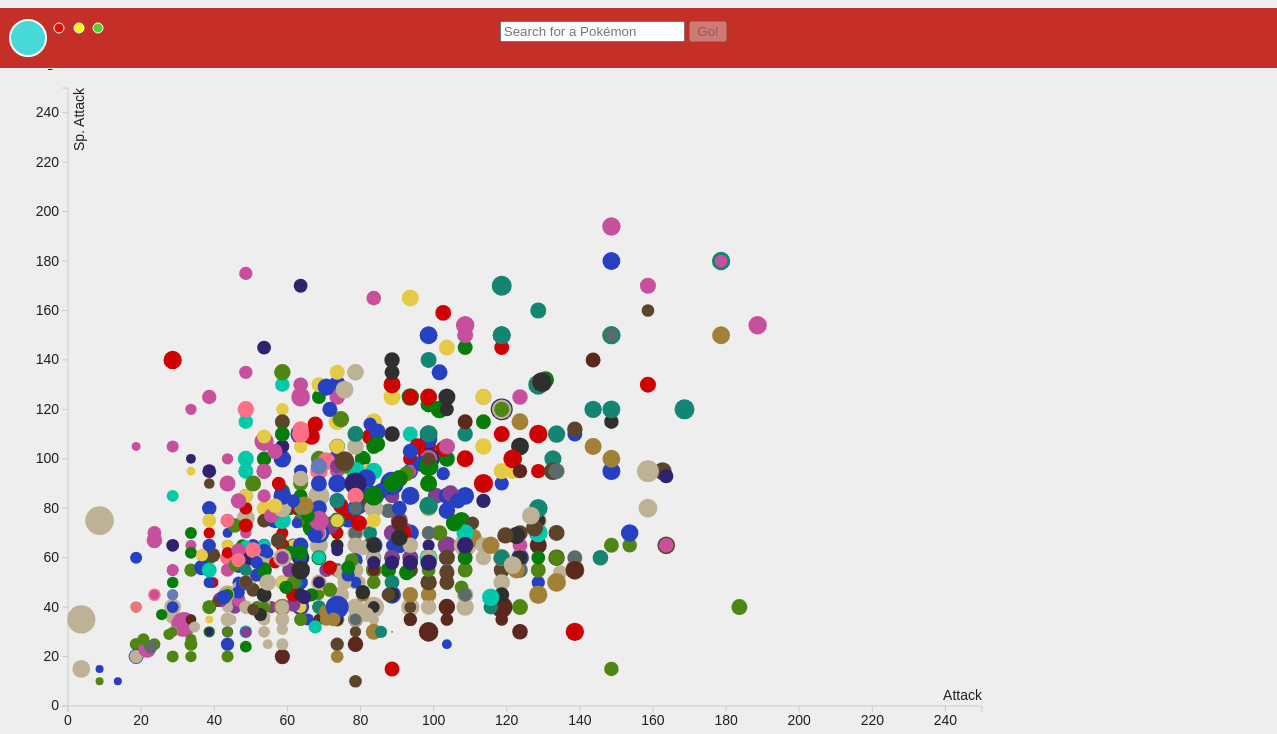
D3 v3 page, settled after 480 driven frames (8 s of simulated time); the page loaded 1 data file(s).


        window.onload = function() {
           var defaultPokemonStr='{"Number":"474","Name":"POKEMON","Health":"85","Attack":80,"Defense":"70","Sp. Attack":135,"Sp. Defense":"75","Speed":"90","Total":"535","Average":"89.17","Type1":"Normal","Type2":"none","Gen":"4","Mega":"No","Image":"http://img.pokemondb.net/artwork/porygon-z.jpg"}';
           localStorage.setItem("storageName", "Porygon-Z");
           localStorage.setItem("storageJSON", defaultPokemonStr);
        }
        // var hiddenTypes = [
        //     {type: "Normal", hidden: false},
        //     {type: "Bug", hidden: false},
        //     {type: "Fighting", hidden: false},
        //     {type: "Ghost", hidden: false},
        //     {type: "Electric", hidden: false},
        //     {type: "Flying", hidden: false},
        //     {type: "Steel", hidden: false},
        //     {type: "Psychic", hidden: false},
        //     {type: "Poison", hidden: false},
        //     {type: "Fire", hidden: false},
        //     {type: "Ice", hidden: false},
        //     {type: "Ground", hidden: false},
        //     {type: "Water", hidden: false},
        //     {type: "Flying", hidden: false},
        //     {type: "Dragon", hidden: false},
        //     {type: "Rock", hidden: false},
        //     {type: "Grass", hidden: false},
        //     {type: "Dark", hidden: false},
        //     {type: "Fairy", hidden: false}
        //
        // ];
    
// ── assets/scripts/library.js
/**
 * Supporting the onclick event, write a function that can filter data
 * using the already bound DOM elements, and change the bar's height back
 * to zero.
 *
 **/
function filterBars() {
  svg.selectAll(".bar")
//      .filter(function(d) { return isDepartment(d, ); })
      .transition()
      .duration(function(d) { return Math.random() * 1000; } )
      .delay(function(d) { return d.frequency * 8000; })
      .style("fill","red")
      .attr("y", function(d) { return (y(d.frequency/2)); })
      .attr("height", function(d) { return (height - y(d.frequency))/2; });
}

function getTypeColor(type) {
    type = type.toUpperCase();
    if (type == "FIRE") {
        return "#CC0100";
    }
    else if (type == "ICE") {
        return "#00C9AA";
    }
    else if (type == "WATER") {
        return "#2640C2";
    }
    else if (type == "GRASS") {
        return "#057D0A";
    }
    else if (type == "POISON") {
        return "#863D94";
    }
    else if (type == "GROUND") {
        return "#A18138";
    }
    else if (type == "STEEL") {
        return "#5B6B69";
    }
    else if (type == "PSYCHIC") {
        return "#C74F9C";
    }
    else if (type == "ROCK") {
        return "#5C442A";
    }
    else if (type == "FIGHTING") {
        return "#5C281E";
    }
    else if (type == "FLYING") {
        return "#647DB8";
    }
    else if (type == "NORMAL") {
        return "#BDB196";
    }
    else if (type == "BUG") {
        return "#4E8513";
    }
    else if (type == "ELECTRIC") {
        return "#E5CB45";
    }
    else if (type == "GHOST") {
        return "#30226E";
    }
    else if (type == "DARK") {
        return "#2F2F2F";
    }
    else if (type == "FAIRY") {
        return "#FF7085";
    }
    else if (type == "DRAGON") {
        return "#138572";
    }
    
    //CONTEST TYPES
    else if (type == "COOL") {
        return "#CC0100";
        
    } 
    else if (type == "BEAUTY") {
        return "#2640C2";
    }
    else if (type == "SMART") {
        return "#057D0A";
    }
    else if (type == "CUTE") {
        return "#FF7085";
    }
    else if (type == "TOUGH") {
        return "#E5CB45";
    }
}



function renderPokemonInfo() {
    //console.log("Rendering Pokemon Info");
    var pokemon = JSON.parse(localStorage.getItem("storageJSON"));
    //console.log(pokemon);
    var typeText;
    if (pokemon.Type2 != "none") {
        typeText = "Type: " + pokemon.Type1 + " / " + pokemon.Type2;
    } else {
        typeText = "Type: " + pokemon.Type1;
    }
    document.getElementById("name").innerHTML= pokemon.Name;
    document.getElementById("type").innerHTML= typeText ;
    document.getElementById("generation").innerHTML= "Generation: " + pokemon.Gen;
    document.getElementById("picture").innerHTML= "<img src=" + pokemon.Image + " width='200px'>";

}

function showNone() {
    console.log("Show no types");
    document.getElementById("all").className = "key general inactive";
    document.getElementById("none").className = "key general";
    document.getElementById("Bug").className = "key bug inactive";
    document.getElementById("Dark").className = "key dark inactive";
    document.getElementById("Dragon").className = "key dragon inactive";
    document.getElementById("Electric").className = "key electric inactive";
    document.getElementById("Fighting").className = "key fighting inactive";
    document.getElementById("Fire").className = "key fire inactive";
    document.getElementById("Flying").className = "key flying inactive";
    document.getElementById("Ghost").className = "key ghost inactive";
    document.getElementById("Grass").className = "key grass inactive";
    document.getElementById("Ground").className = "key ground inactive";
    document.getElementById("Ice").className = "key ice inactive";
    document.getElementById("Normal").className = "key normal inactive";
    document.getElementById("Poison").className = "key poison inactive";
    document.getElementById("Psychic").className = "key psychic inactive";
    document.getElementById("Rock").className = "key rock inactive";
    document.getElementById("Steel").className = "key steel inactive";
    document.getElementById("Water").className = "key water inactive";  
    document.getElementById("Fairy").className = "key fairy inactive";
    // for (var t in hiddenTypes) {
    //     hiddenTypes[t].hidden = true;
    // }
    // console.log(hiddenTypes);
    hideAllDots();
}

function showAll() {
    console.log("Show all types");
    document.getElementById("all").className = "key general";
    document.getElementById("none").className = "key general inactive";
    document.getElementById("Bug").className = "key bug";
    document.getElementById("Dark").className = "key dark";
    document.getElementById("Dragon").className = "key dragon";
    document.getElementById("Electric").className = "key electric";
    document.getElementById("Fighting").className = "key fighting";
    document.getElementById("Fire").className = "key fire";
    document.getElementById("Flying").className = "key flying";
    document.getElementById("Ghost").className = "key ghost";
    document.getElementById("Grass").className = "key grass";
    document.getElementById("Ground").className = "key ground";
    document.getElementById("Ice").className = "key ice";
    document.getElementById("Normal").className = "key normal";
    document.getElementById("Poison").className = "key poison";
    document.getElementById("Psychic").className = "key psychic";
    document.getElementById("Rock").className = "key rock";
    document.getElementById("Steel").className = "key steel";
    document.getElementById("Water").className = "key water";  
    document.getElementById("Fairy").className = "key fairy";
    // for (var t in hiddenTypes) {
    //     hiddenTypes[t].hidden = false;
    // }
    //console.log(hiddenTypes);
    showAllDots();
}

function toggleType(html) {
    //console.log(html.id);
    document.getElementById("all").className = "key general inactive";
    document.getElementById("none").className = "key general inactive";
    var element = document.getElementById(html.id);
    var classes = element.className.split(" ");
    //console.log(classes);
    var newClass = "";
    var active = true;
    for (var c in classes) {
        if (classes[c] == "inactive") {
            active = false;
        } else {
            newClass += classes[c] + " ";
        }
    }
    if (active) {
        newClass += "inactive";
        hideType(html.id);
    } else{
        showType(html.id);
    }
    element.className = newClass;
    //console.log(element.className);
}

// ── assets/scripts/pokemonNames.js
//difficulties loading CSV data into autocomplete function, so copied it in
var names = ["Bulbasaur",
"Ivysaur",
"Venusaur",
"Venusaur (Mega Venusaur)",
"Charmander",
"Charmeleon",
"Charizard",
"Charizard (Mega Charizard X)",
"Charizard (Mega Charizard Y)",
"Squirtle",
"Wartortle",
"Blastoise",
"Blastoise (Mega Blastoise)",
"Caterpie",
"Metapod",
"Butterfree",
"Weedle",
"Kakuna",
"Beedrill",
"Beedrill (Mega Beedrill)",
"Pidgey",
"Pidgeotto",
"Pidgeot",
"Pidgeot (Mega Pidgeot)",
"Rattata",
"Raticate",
"Spearow",
"Fearow",
"Ekans",
"Arbok",
"Pikachu",
"Raichu",
"Sandshrew",
"Sandslash",
"Nidoran?",
"Nidorina",
"Nidoqueen",
"Nidoran?",
"Nidorino",
"Nidoking",
"Clefairy",
"Clefable",
"Vulpix",
"Ninetales",
"Jigglypuff",
"Wigglytuff",
"Zubat",
"Golbat",
"Oddish",
"Gloom",
"Vileplume",
"Paras",
"Parasect",
"Venonat",
"Venomoth",
"Diglett",
"Dugtrio",
"Meowth",
"Persian",
"Psyduck",
"Golduck",
"Mankey",
"Primeape",
"Growlithe",
"Arcanine",
"Poliwag",
"Poliwhirl",
"Poliwrath",
"Abra",
"Kadabra",
"Alakazam",
"Alakazam (Mega Alakazam)",
"Machop",
"Machoke",
"Machamp",
"Bellsprout",
"Weepinbell",
"Victreebel",
"Tentacool",
"Tentacruel",
"Geodude",
"Graveler",
"Golem",
"Ponyta",
"Rapidash",
"Slowpoke",
"Slowbro",
"Slowbro (Mega Slowbro)",
"Magnemite",
"Magneton",
"Farfetch'd",
"Doduo",
"Dodrio",
"Seel",
"Dewgong",
"Grimer",
"Muk",
"Shellder",
"Cloyster",
"Gastly",
"Haunter",
"Gengar",
"Gengar (Mega Gengar)",
"Onix",
"Drowzee",
"Hypno",
"Krabby",
"Kingler",
"Voltorb",
"Electrode",
"Exeggcute",
"Exeggutor",
"Cubone",
"Marowak",
"Hitmonlee",
"Hitmonchan",
"Lickitung",
"Koffing",
"Weezing",
"Rhyhorn",
"Rhydon",
"Chansey",
"Tangela",
"Kangaskhan",
"Kangaskhan (Mega Kangaskhan)",
"Horsea",
"Seadra",
"Goldeen",
"Seaking",
"Staryu",
"Starmie",
"Mr. Mime",
"Scyther",
"Jynx",
"Electabuzz",
"Magmar",
"Pinsir",
"Pinsir (Mega Pinsir)",
"Tauros",
"Magikarp",
"Gyarados",
"Gyarados (Mega Gyarados)",
"Lapras",
"Ditto",
"Eevee",
"Vaporeon",
"Jolteon",
"Flareon",
"Porygon",
"Omanyte",
"Omastar",
"Kabuto",
"Kabutops",
"Aerodactyl",
"Aerodactyl (Mega Aerodactyl)",
"Snorlax",
"Articuno",
"Zapdos",
"Moltres",
"Dratini",
"Dragonair",
"Dragonite",
"Mewtwo",
"Mewtwo (Mega Mewtwo X)",
"Mewtwo (Mega Mewtwo Y)",
"Mew",
"Chikorita",
"Bayleef",
"Meganium",
"Cyndaquil",
"Quilava",
"Typhlosion",
"Totodile",
"Croconaw",
"Feraligatr",
"Sentret",
"Furret",
"Hoothoot",
"Noctowl",
"Ledyba",
"Ledian",
"Spinarak",
"Ariados",
"Crobat",
"Chinchou",
"Lanturn",
"Pichu",
"Cleffa",
"Igglybuff",
"Togepi",
"Togetic",
"Natu",
"Xatu",
"Mareep",
"Flaaffy",
"Ampharos",
"Ampharos (Mega Ampharos)",
"Bellossom",
"Marill",
"Azumarill",
"Sudowoodo",
"Politoed",
"Hoppip",
"Skiploom",
"Jumpluff",
"Aipom",
"Sunkern",
"Sunflora",
"Yanma",
"Wooper",
"Quagsire",
"Espeon",
"Umbreon",
"Murkrow",
"Slowking",
"Misdreavus",
"Unown",
"Wobbuffet",
"Girafarig",
"Pineco",
"Forretress",
"Dunsparce",
"Gligar",
"Steelix",
"Steelix (Mega Steelix)",
"Snubbull",
"Granbull",
"Qwilfish",
"Scizor",
"Scizor (Mega Scizor)",
"Shuckle",
"Heracross",
"Heracross (Mega Heracross)",
"Sneasel",
"Teddiursa",
"Ursaring",
"Slugma",
"Magcargo",
"Swinub",
"Piloswine",
"Corsola",
"Remoraid",
"Octillery",
"Delibird",
"Mantine",
"Skarmory",
"Houndour",
"Houndoom",
"Houndoom (Mega Houndoom)",
"Kingdra",
"Phanpy",
"Donphan",
"Porygon2",
"Stantler",
"Smeargle",
"Tyrogue",
"Hitmontop",
"Smoochum",
"Elekid",
"Magby",
"Miltank",
"Blissey",
"Raikou",
"Entei",
"Suicune",
"Larvitar",
"Pupitar",
"Tyranitar",
"Tyranitar (Mega Tyranitar)",
"Lugia",
"Ho-Oh",
"Celebi",
"Treecko",
"Grovyle",
"Sceptile",
"Sceptile (Mega Sceptile)",
"Torchic",
"Combusken",
"Blaziken",
"Blaziken (Mega Blaziken)",
"Mudkip",
"Marshtomp",
"Swampert",
"Swampert (Mega Swampert)",
"Poochyena",
"Mightyena",
"Zigzagoon",
"Linoone",
"Wurmple",
"Silcoon",
"Beautifly",
"Cascoon",
"Dustox",
"Lotad",
"Lombre",
"Ludicolo",
"Seedot",
"Nuzleaf",
"Shiftry",
"Taillow",
"Swellow",
"Wingull",
"Pelipper",
"Ralts",
"Kirlia",
"Gardevoir",
"Gardevoir (Mega Gardevoir)",
"Surskit",
"Masquerain",
"Shroomish",
"Breloom",
"Slakoth",
"Vigoroth",
"Slaking",
"Nincada",
"Ninjask",
"Shedinja",
"Whismur",
"Loudred",
"Exploud",
"Makuhita",
"Hariyama",
"Azurill",
"Nosepass",
"Skitty",
"Delcatty",
"Sableye",
"Sableye (Mega Sableye)",
"Mawile",
"Mawile (Mega Mawile)",
"Aron",
"Lairon",
"Aggron",
"Aggron (Mega Aggron)",
"Meditite",
"Medicham",
"Medicham (Mega Medicham)",
"Electrike",
"Manectric",
"Manectric (Mega Manectric)",
"Plusle",
"Minun",
"Volbeat",
"Illumise",
"Roselia",
"Gulpin",
"Swalot",
"Carvanha",
"Sharpedo",
"Sharpedo (Mega Sharpedo)",
"Wailmer",
"Wailord",
"Numel",
"Camerupt",
"Camerupt (Mega Camerupt)",
"Torkoal",
"Spoink",
"Grumpig",
"Spinda",
"Trapinch",
"Vibrava",
"Flygon",
"Cacnea",
"Cacturne",
"Swablu",
"Altaria",
"Altaria (Mega Altaria)",
"Zangoose",
"Seviper",
"Lunatone",
"Solrock",
"Barboach",
"Whiscash",
"Corphish",
"Crawdaunt",
"Baltoy",
"Claydol",
"Lileep",
"Cradily",
"Anorith",
"Armaldo",
"Feebas",
"Milotic",
"Castform",
"Kecleon",
"Shuppet",
"Banette",
"Banette (Mega Banette)",
"Duskull",
"Dusclops",
"Tropius",
"Chimecho",
"Absol",
"Absol (Mega Absol)",
"Wynaut",
"Snorunt",
"Glalie",
"Glalie (Mega Glalie)",
"Spheal",
"Sealeo",
"Walrein",
"Clamperl",
"Huntail",
"Gorebyss",
"Relicanth",
"Luvdisc",
"Bagon",
"Shelgon",
"Salamence",
"Salamence (Mega Salamence)",
"Beldum",
"Metang",
"Metagross",
"Metagross (Mega Metagross)",
"Regirock",
"Regice",
"Registeel",
"Latias",
"Latias (Mega Latias)",
"Latios",
"Latios (Mega Latios)",
"Kyogre",
"Kyogre (Primal Kyogre)",
"Groudon",
"Groudon (Primal Groudon)",
"Rayquaza",
"Rayquaza (Mega Rayquaza)",
"Jirachi",
"Deoxys (Normal Forme)",
"Deoxys (Attack Forme)",
"Deoxys (Defense Forme)",
"Deoxys (Speed Forme)",
"Turtwig",
"Grotle",
"Torterra",
"Chimchar",
"Monferno",
"Infernape",
"Piplup",
"Prinplup",
"Empoleon",
"Starly",
"Staravia",
"Staraptor",
"Bidoof",
"Bibarel",
"Kricketot",
"Kricketune",
"Shinx",
"Luxio",
"Luxray",
"Budew",
"Roserade",
"Cranidos",
"Rampardos",
"Shieldon",
"Bastiodon",
"Burmy",
"Wormadam (Plant Cloak)",
"Wormadam (Sandy Cloak)",
"Wormadam (Trash Cloak)",
"Mothim",
"Combee",
"Vespiquen",
"Pachirisu",
"Buizel",
"Floatzel",
"Cherubi",
"Cherrim",
"Shellos",
"Gastrodon",
"Ambipom",
"Drifloon",
"Drifblim",
"Buneary",
"Lopunny",
"Lopunny (Mega Lopunny)",
"Mismagius",
"Honchkrow",
"Glameow",
"Purugly",
"Chingling",
"Stunky",
"Skuntank",
"Bronzor",
"Bronzong",
"Bonsly",
"Mime Jr.",
"Happiny",
"Chatot",
"Spiritomb",
"Gible",
"Gabite",
"Garchomp",
"Garchomp (Mega Garchomp)",
"Munchlax",
"Riolu",
"Lucario",
"Lucario (Mega Lucario)",
"Hippopotas",
"Hippowdon",
"Skorupi",
"Drapion",
"Croagunk",
"Toxicroak",
"Carnivine",
"Finneon",
"Lumineon",
"Mantyke",
"Snover",
"Abomasnow",
"Abomasnow (Mega Abomasnow)",
"Weavile",
"Magnezone",
"Lickilicky",
"Rhyperior",
"Tangrowth",
"Electivire",
"Magmortar",
"Togekiss",
"Yanmega",
"Leafeon",
"Glaceon",
"Gliscor",
"Mamoswine",
"Porygon-Z",
"Gallade",
"Gallade (Mega Gallade)",
"Probopass",
"Dusknoir",
"Froslass",
"Rotom (Normal Rotom)",
"Rotom (Heat Rotom)",
"Rotom (Wash Rotom)",
"Rotom (Frost Rotom)",
"Rotom (Fan Rotom)",
"Rotom (Mow Rotom)",
"Uxie",
"Mesprit",
"Azelf",
"Dialga",
"Palkia",
"Heatran",
"Regigigas",
"Giratina (Altered Forme)",
"Giratina (Origin Forme)",
"Cresselia",
"Phione",
"Manaphy",
"Darkrai",
"Shaymin (Land Forme)",
"Shaymin (Sky Forme)",
"Arceus",
"Victini",
"Snivy",
"Servine",
"Serperior",
"Tepig",
"Pignite",
"Emboar",
"Oshawott",
"Dewott",
"Samurott",
"Patrat",
"Watchog",
"Lillipup",
"Herdier",
"Stoutland",
"Purrloin",
"Liepard",
"Pansage",
"Simisage",
"Pansear",
"Simisear",
"Panpour",
"Simipour",
"Munna",
"Musharna",
"Pidove",
"Tranquill",
"Unfezant",
"Blitzle",
"Zebstrika",
"Roggenrola",
"Boldore",
"Gigalith",
"Woobat",
"Swoobat",
"Drilbur",
"Excadrill",
"Audino",
"Audino (Mega Audino)",
"Timburr",
"Gurdurr",
"Conkeldurr",
"Tympole",
"Palpitoad",
"Seismitoad",
"Throh",
"Sawk",
"Sewaddle",
"Swadloon",
"Leavanny",
"Venipede",
"Whirlipede",
"Scolipede",
"Cottonee",
"Whimsicott",
"Petilil",
"Lilligant",
"Basculin",
"Sandile",
"Krokorok",
"Krookodile",
"Darumaka",
"Darmanitan (Standard Mode)",
"Darmanitan (Zen Mode)",
"Maractus",
"Dwebble",
"Crustle",
"Scraggy",
"Scrafty",
"Sigilyph",
"Yamask",
"Cofagrigus",
"Tirtouga",
"Carracosta",
"Archen",
"Archeops",
"Trubbish",
"Garbodor",
"Zorua",
"Zoroark",
"Minccino",
"Cinccino",
"Gothita",
"Gothorita",
"Gothitelle",
"Solosis",
"Duosion",
"Reuniclus",
"Ducklett",
"Swanna",
"Vanillite",
"Vanillish",
"Vanilluxe",
"Deerling",
"Sawsbuck",
"Emolga",
"Karrablast",
"Escavalier",
"Foongus",
"Amoonguss",
"Frillish",
"Jellicent",
"Alomomola",
"Joltik",
"Galvantula",
"Ferroseed",
"Ferrothorn",
"Klink",
"Klang",
"Klinklang",
"Tynamo",
"Eelektrik",
"Eelektross",
"Elgyem",
"Beheeyem",
"Litwick",
"Lampent",
"Chandelure",
"Axew",
"Fraxure",
"Haxorus",
"Cubchoo",
"Beartic",
"Cryogonal",
"Shelmet",
"Accelgor",
"Stunfisk",
"Mienfoo",
"Mienshao",
"Druddigon",
"Golett",
"Golurk",
"Pawniard",
"Bisharp",
"Bouffalant",
"Rufflet",
"Braviary",
"Vullaby",
"Mandibuzz",
"Heatmor",
"Durant",
"Deino",
"Zweilous",
"Hydreigon",
"Larvesta",
"Volcarona",
"Cobalion",
"Terrakion",
"Virizion",
"Tornadus (Incarnate Forme)",
"Tornadus (Therian Forme)",
"Thundurus (Incarnate Forme)",
"Thundurus (Therian Forme)",
"Reshiram",
"Zekrom",
"Landorus (Incarnate Forme)",
"Landorus (Therian Forme)",
"Kyurem (Normal Kyurem)",
"Kyurem (Black Kyurem)",
"Kyurem (White Kyurem)",
"Keldeo",
"Meloetta (Aria Forme)",
"Meloetta (Pirouette Forme)",
"Genesect",
"Chespin",
"Quilladin",
"Chesnaught",
"Fennekin",
"Braixen",
"Delphox",
"Froakie",
"Frogadier",
"Greninja",
"Bunnelby",
"Diggersby",
"Fletchling",
"Fletchinder",
"Talonflame",
"Scatterbug",
"Spewpa",
"Vivillon",
"Litleo",
"Pyroar",
"Flabb ",
"Floette",
"Florges",
"Skiddo",
"Gogoat",
"Pancham",
"Pangoro",
"Furfrou",
"Espurr",
"Meowstic",
"Honedge",
"Doublade",
"Aegislash (Shield Forme)",
"Aegislash (Blade Forme)",
"Spritzee",
"Aromatisse",
"Swirlix",
"Slurpuff",
"Inkay",
"Malamar",
"Binacle",
"Barbaracle",
"Skrelp",
"Dragalge",
"Clauncher",
"Clawitzer",
"Helioptile",
"Heliolisk",
"Tyrunt",
"Tyrantrum",
"Amaura",
"Aurorus",
"Sylveon",
"Hawlucha",
"Dedenne",
"Carbink",
"Goomy",
"Sliggoo",
"Goodra",
"Klefki",
"Phantump",
"Trevenant",
"Pumpkaboo (Small Size)",
"Pumpkaboo (Average Size)",
"Pumpkaboo (Large Size)",
"Pumpkaboo (Super Size)",
"Gourgeist (Small Size)",
"Gourgeist (Average Size)",
"Gourgeist (Large Size)",
"Gourgeist (Super Size)",
"Bergmite",
"Avalugg",
"Noibat",
"Noivern",
"Xerneas",
"Yveltal",
"Zygarde",
"Diancie",
"Diancie (Mega Diancie)",
"Hoopa (Hoopa Confined)",
"Hoopa(Hoopa Unbound)"];
// ── assets/scripts/radar.js
//Practically all this code comes from https://github.com/alangrafu/radar-chart-d3
//I only made some additions and aesthetic adjustments to make the chart look better
//(of course, that is only my point of view)
//Such as a better placement of the titles at each line end,
//adding numbers that reflect what each circular level stands for
//Not placing the last level and slight differences in color
//
//For a bit of extra information check the blog about it:
//http://nbremer.blogspot.nl/2013/09/making-d3-radar-chart-look-bit-better.html

var RadarChart = {
    draw: function(id, d, options){

//        console.log(d);

        var cfg = {
        	radius: 3,
        	w: 100,
        	h: 100,
        	factor: 1,
        	factorLegend: .85,
        	levels: 5,
        	maxValue: 0,
        	radians: 2 * Math.PI,
        	opacityArea: 0.5,
        	ToRight: 0,
        	TranslateX: 65,
        	TranslateY: 30,
        	ExtraWidthX: 200,
        	ExtraWidthY: 60,
        	color: d3.scale.category10()
        };

    	if('undefined' !== typeof options){
    	    for(var i in options){
    		    if('undefined' !== typeof options[i]){
    		        cfg[i] = options[i];
    		    }
    	    }
    	}

        cfg.maxValue = 250;
    	var allAxis = (d[0].map(function(i, j){return i.axis}));
    	var total = allAxis.length;
    	var radius = cfg.factor*Math.min(cfg.w/2, cfg.h/2);
    	var Format = d3.format('d');
    	d3.select(id).select("svg").remove();

    	var g = d3.select(id)
			.append("svg")
			.attr("width", cfg.w+cfg.ExtraWidthX)
			.attr("height", cfg.h+cfg.ExtraWidthY)
			.append("g")
			.attr("transform", "translate(" + cfg.TranslateX + "," + cfg.TranslateY + ")");
			;

    	var tooltip;

    	//Circular segments
    	for(var j=0; j<cfg.levels-1; j++){
            var levelFactor = cfg.factor*radius*((j+1)/cfg.levels);
            g.selectAll(".levels")
            .data(allAxis)
            .enter()
            .append("svg:line")
            .attr("x1", function(d, i){return levelFactor*(1-cfg.factor*Math.sin(i*cfg.radians/total));})
            .attr("y1", function(d, i){return levelFactor*(1-cfg.factor*Math.cos(i*cfg.radians/total));})
            .attr("x2", function(d, i){return levelFactor*(1-cfg.factor*Math.sin((i+1)*cfg.radians/total));})
            .attr("y2", function(d, i){return levelFactor*(1-cfg.factor*Math.cos((i+1)*cfg.radians/total));})
            .attr("class", "line")
            .style("stroke", "grey")
            .style("stroke-opacity", "0.75")
            .style("stroke-width", "0.3px")
            .attr("transform", "translate(" + (cfg.w/2-levelFactor) + ", " + (cfg.h/2-levelFactor) + ")");
    	}

    	//Text indicating at what % each level is
    	for(var j=0; j<cfg.levels; j++){
            var levelFactor = cfg.factor*radius*((j+1)/cfg.levels);
            g.selectAll(".levels")
            .data([1]) //dummy data
            .enter()
            .append("svg:text")
            .attr("x", function(d){return levelFactor*(1-cfg.factor*Math.sin(0));})
            .attr("y", function(d){return levelFactor*(1-cfg.factor*Math.cos(0));})
            .attr("class", "legend")
            .style("font-family", "sans-serif")
            .style("font-size", "8px")
            .attr("transform", "translate(" + (cfg.w/2-levelFactor + cfg.ToRight) + ", " + (cfg.h/2-levelFactor) + ")")
            .attr("fill", "#737373")
            .text(Format((j+1)*cfg.maxValue/cfg.levels));
    	}

    	series = 0;

    	var axis = g.selectAll(".axis")
    		.data(allAxis)
    		.enter()
    		.append("g")
    		.attr("class", "axis");

    	axis.append("line")
    		.attr("x1", cfg.w/2)
    		.attr("y1", cfg.h/2)
    		.attr("x2", function(d, i){return cfg.w/2*(1-cfg.factor*Math.sin(i*cfg.radians/total));})
    		.attr("y2", function(d, i){return cfg.h/2*(1-cfg.factor*Math.cos(i*cfg.radians/total));})
    		.attr("class", "line")
    		.style("stroke", "grey")
    		.style("stroke-width", "1px");

    	axis.append("text")
    		.attr("class", "legend")
    		.text(function(d){return d})
    		.style("font-family", "sans-serif")
    		.style("font-size", "10px")
    		.attr("text-anchor", "middle")
    		.attr("dy", "1.5em")
    		.attr("transform", function(d, i){return "translate(0, -10)"})
    		.attr("x", function(d, i){return cfg.w/2*(1-(cfg.factorLegend)*Math.sin(i*cfg.radians/total))-60*.6*Math.sin(i*cfg.radians/total);})
    		.attr("y", function(d, i){return cfg.h/2*(1-Math.cos(i*cfg.radians/total))-20*.6*Math.cos(i*cfg.radians/total);});


    	d.forEach(function(y, x){
            dataValues = [];
            g.selectAll(".nodes")
                .data(y, function(j, i){
                dataValues.push([
                    cfg.w/2*(1-(parseFloat(Math.max(j.value, 0))/cfg.maxValue)*cfg.factor*Math.sin(i*cfg.radians/total)),
                    cfg.h/2*(1-(parseFloat(Math.max(j.value, 0))/cfg.maxValue)*cfg.factor*Math.cos(i*cfg.radians/total))
                ]);
            });

          dataValues.push(dataValues[0]);
    	  g.selectAll(".area")
			.data([dataValues])
			.enter()
			.append("polygon")
			.attr("class", "radar-chart-serie"+series)
			.style("stroke-width", "1px")
			.style("stroke", cfg.color(series))
			.attr("points",function(d) {
    			var str="";
				for(var pti=0;pti<d.length;pti++){
					str=str+d[pti][0]+","+d[pti][1]+" ";
				}
				return str;
			})
			.style("fill", function(j, i){return cfg.color(series)})
			.style("fill-opacity", cfg.opacityArea)
			.on('mouseover', function (d){
				z = "polygon."+d3.select(this).attr("class");
				g.selectAll("polygon")
				 .transition(200)
				 .style("fill-opacity", 0.1);
				g.selectAll(z)
				 .transition(200)
				 .style("fill-opacity", .7);
			})
			.on('mouseout', function(){
				g.selectAll("polygon")
				 .transition(200)
				 .style("fill-opacity", cfg.opacityArea);
			});
    	    series++;
    	});

        series=0;

    	d.forEach(function(y, x){
    	    g.selectAll(".nodes")
    		 .data(y).enter()
    		 .append("svg:circle")
    		 .attr("class", "radar-chart-serie"+series)
    		 .attr('r', cfg.radius)
    		 .attr("alt", function(j){return Math.max(j.value, 0)})
    		 .attr("cx", function(j, i){
    		    dataValues.push([
    			    cfg.w/2*(1-(parseFloat(Math.max(j.value, 0))/cfg.maxValue)*cfg.factor*Math.sin(i*cfg.radians/total)),
    			    cfg.h/2*(1-(parseFloat(Math.max(j.value, 0))/cfg.maxValue)*cfg.factor*Math.cos(i*cfg.radians/total))
    		    ]);
    		    return cfg.w/2*(1-(Math.max(j.value, 0)/cfg.maxValue)*cfg.factor*Math.sin(i*cfg.radians/total));
    		 })
    		.attr("cy", function(j, i){
    		  return cfg.h/2*(1-(Math.max(j.value, 0)/cfg.maxValue)*cfg.factor*Math.cos(i*cfg.radians/total));
    		})
    		.attr("data-id", function(j){return j.axis})
    		.style("fill", cfg.color(series)).style("fill-opacity", .9)
    		.on('mouseover', function (d){
    					newX =  parseFloat(d3.select(this).attr('cx')) - 10;
    					newY =  parseFloat(d3.select(this).attr('cy')) - 5;

    					tooltip
    						.attr('x', newX)
    						.attr('y', newY)
    						.text(Format(d.value))
    						.transition(200)
    						.style('opacity', 1);

    					z = "polygon."+d3.select(this).attr("class");
    					g.selectAll("polygon")
    						.transition(200)
    						.style("fill-opacity", 0.1);
    					g.selectAll(z)
    						.transition(200)
    						.style("fill-opacity", .7);
    				  })
    		.on('mouseout', function(){
    					tooltip
    						.transition(200)
    						.style('opacity', 0);
    					g.selectAll("polygon")
    						.transition(200)
    						.style("fill-opacity", cfg.opacityArea);
    				  })
    		.append("svg:title")
    		.text(function(j){return Math.max(j.value, 0)});

    	  series++;
    	});
    	//Tooltip
    	tooltip = g.append('text')
    			   .style('opacity', 0)
    			   .style('font-family', 'sans-serif')
    			   .style('font-size', '13px');
    }
};

// ── assets/scripts/scatter.js
var margin = {top: 20, right: 300, bottom: 20, left: 30};
var width = document.getElementById("plot_container").offsetWidth;
var height = .75 * width;  

if (height > window.innerHeight - 100) {
    height = window.innerHeight - 150;
}

console.log(width);
console.log(height);

// pre-cursors
var sizeForCircle = function(d) {
    return Math.sqrt(0.8 * d[document.getElementById("dotSize").value]);
}

// setup x
var xValue = function(d) { return d[document.getElementById("XAxis").value];}, // data -> value
    xScale = d3.scale.linear().range([0, width]).domain([0,250]), // value -> display
    xMap = function(d) { return xScale(xValue(d));}, // data -> display
    xAxis = d3.svg.axis().scale(xScale).orient("bottom");

// setup y
var yValue = function(d) { return d[document.getElementById("YAxis").value];}, // data -> value
    yScale = d3.scale.linear().range([height, 0]).domain([0,250]), // value -> display
    yMap = function(d) { return yScale(yValue(d));}, // data -> display
    yAxis = d3.svg.axis().scale(yScale).orient("left");


// add the graph canvas to the body of the webpage
var svg = d3.select(".scatterplot").append("svg")
    .attr("width", width + margin.left + margin.right)
    .attr("height", height + margin.top + margin.bottom)
    .append("g")
    .attr("transform", "translate(" + margin.left + "," + margin.top + ")");


// add the tooltip area to the webpage
var tooltip = d3.select("body").append("div")
    .attr("class", "tooltip")
    .style("opacity", 0);



// load data
d3.csv("assets/data/pokemon_stats.csv", function(error, data) {
    // change string (from CSV) into number format
    data.forEach(function(d) {
        d[document.getElementById("XAxis").value] = +d[document.getElementById("XAxis").value];
        d[document.getElementById("YAxis").value] = +d[document.getElementById("YAxis").value];
        //console.log(d);
    });

    // don't want dots overlapping axis, so add in buffer to data domain
    //xScale.domain([0, d3.max(data, xValue)]);
    //yScale.domain([0, d3.max(data, yValue)]);

    // x-axis
    svg.append("g")
        .attr("class", "x axis")
        .attr("transform", "translate(5," + height + ")")
        .call(xAxis)
    .append("text")
        .attr("class", "label")
        .attr("id", "x label")
        .attr("x", width)
        .attr("y", -6)
        .style("text-anchor", "end")
        .text(document.getElementById("XAxis").value);

    // y-axis
    svg.append("g")
        .attr("class", "y axis")
        .attr("fill", "white")
        .attr("transform", "translate(5, 0)")
        .call(yAxis)
    .append("text")
      .attr("class", "label")
      .attr("id", "y label")
      .attr("transform", "rotate(-90)")
      .attr("y", 6)
      .attr("dy", ".71em")
      .attr("fill", "white")
      .style("text-anchor", "end")
      .text(document.getElementById("YAxis").value);

    // draw dots
    svg.selectAll(".dot")
        .data(data)
    .enter().append("circle")
        .attr("class", "dot")
        .attr("r", sizeForCircle)
        .attr("cx", xMap)
        .attr("cy", yMap)
        .style("fill", function(d) {
            return getTypeColor(d["Type1"]);
        })
        .on("mouseover", function(d) {drawTooltip(d);})
        .on("mouseout", function(d) {hideTooltip(d);})
	    .on("click", function(d) {viewPokemon(d)})


	d3.select("body")
		.append("p2")

    d3.select("body")
		.append("p3")

    d3.select("body")
		.append("p4")
})

function showAllDots() {
    svg.selectAll(".dot")
        .transition()
        .duration(function(d) { return Math.random() * 1000; } )
        .delay(function(d) { return d.Gen + 50; })
        .style("visibility", 'visible');
}

function hideAllDots() {
    svg.selectAll(".dot")
        .transition()
        .duration(function(d) { return Math.random() * 1000; } )
        .delay(function(d) { return d.Gen + 50; })
        .style("visibility", 'hidden');
}

function showType(t) {
    svg.selectAll(".dot")
        .filter(function(d) { return (d["Type1"] == t) || (d["Type2"] == t);})
        .transition()
        .duration(function(d) { return Math.random() * 1000; } )
        .delay(function(d) { return d.Gen + 50; })
        .style("visibility", 'visible');
}

function hideType(t) {
    svg.selectAll(".dot")
        .filter(function(d) { return (d["Type1"] == t) || (d["Type2"] == t);})
        .transition()
        .duration(function(d) { return Math.random() * 1000; } )
        .delay(function(d) { return d.Gen + 50; })
        .style("visibility", 'hidden');
}

function changeRadius(value) {
    console.log(value);
    svg.selectAll(".dot")
        .transition()
        .duration(function(d) { return Math.random() * 1000; } )
        .delay(function(d) { return d.Gen + 50; })
        .attr("r", function(d) {return Math.sqrt(0.8 * d[value]);})
}

function changeXAxis(value) {
    console.log(value);
    document.getElementById('x label').innerHTML = value;
    svg.selectAll(".dot")
        .transition()
        .duration(function(d) { return Math.random() * 1000; } )
        .delay(function(d) { return d.Gen + 50; })
        .attr("cx", function(d) {return xScale(d[value]);})
}

function changeYAxis(value) {
    console.log(value);
    document.getElementById('y label').innerHTML = value;
    svg.selectAll(".dot")
        .transition()
        .duration(function(d) { return Math.random() * 1000; } )
        .delay(function(d) { return d.Gen + 50; })
        .attr("cy", function(d) {return yScale(d[value]);})
}

function showGen(g) {
	svg.selectAll(".dot")
	.filter (function(d) { return (d["Gen"] <= g);})
	.transition()
    .duration(function(d) { return Math.random() * 1000; } )
    .delay(function(d) { return d.Gen + 50; })
	.style("visibility", 'visible');
}

function hideGen(g) {
	svg.selectAll(".dot")
	.filter (function(d) { return (d["Gen"] > g);})
	.transition()
	.duration(function(d) { return Math.random() * 1000; } )
    .delay(function(d) { return d.Gen + 50; })
	.style("visibility", 'hidden');
}

function updateGen(g) {
	showGen(g)
	hideGen(g);
}

function drawTooltip(d) {
    // show the tool tip
    tooltip.transition()
        .duration(250)
        .style("opacity", 1);

    if (d.Type2 != "none") {

    // fill to the tool tip with the appropriate data
    tooltip.html(
        "<div><h1>" + d["Name"] + "</h1>" +
            "<span><img class='pokeImg' src='" + d["Image"] + "'></span>" +
            "<span style='display:inline;'><p>Type: " + d["Type1"] + " / " + d["Type2"] +
            "<br>Generation: " + d["Gen"] + "</span></p>" +
            "<div id='radar'</div>"
    ).style("left", (d3.event.pageX + 5) + "px")
    .style("top", (d3.event.pageY - 28) + "px")
    .append("radar");
    } else {
    tooltip.html(
        "<div><h1>" + d["Name"] + "</h1>" +
            "<span><img class='pokeImg' src='" + d["Image"] + "'></span>" +
            "<span style='display:inline;'><p>Type: " + d["Type1"] +
            "<br>Generation: " + d["Gen"] + "</span></p>" +
            "<div id='radar'</div>"
    ).style("left", (d3.event.pageX + 5) + "px")
    .style("top", (d3.event.pageY - 28) + "px")
    .append("radar");

    }
    var radarD = [
        [
            {axis:"HP",value:d["Health"]},
            {axis:"Attack",value:d["Attack"]},
            {axis:"Defense",value:d["Defense"]},
            {axis:"Speed",value:d["Speed"]},
            {axis:"Sp Attack",value:d["Sp. Attack"]},
            {axis:"Sp Defense",value:d["Sp. Defense"]}
        ]];

        RadarChart.draw("#radar", radarD);
}

function hideTooltip(d) {
    // hide the tooltip
    tooltip.transition()
        .duration(500)
        .style("opacity", 0);
}

function viewPokemon(d) {
        localStorage.setItem("storageJSON", JSON.stringify(d));
        console.log(JSON.parse(localStorage.getItem("storageJSON")));
        location.href = 'pokemonPage.html';
}

;

// ── assets/scripts/search.js
//on change in input, trigger filtration
$("#search-input-scatter").on('input', function() {
	var data = $("#search-input-scatter").val();
	filterDotsByName(data);
	validate(data);
});

$("#search-input").on('input', function() {
	var data = $("#search-input").val();
	validate(data);
});

function filterDotsByName(input) {
	//removes pokemon whose name do not start with the inputted text
	svg.selectAll(".dot")
	.filter(function(d) {
		var dname = d["Name"].toUpperCase();
		input = input.toUpperCase();
		return !dname.startsWith(input);})
	.transition()
	.duration(200)
	.delay(200)
	.style("visibility", 'hidden');

	//returns pokemon whose names do start with the inputted text
	svg.selectAll(".dot")
	.filter(function(d) {
		var dname = d["Name"].toUpperCase();
		input = input.toUpperCase();
		return dname.startsWith(input);})
	.transition()
	.duration(200)
	.delay(200)
	.style("visibility", 'visible');

}

//code borrowed from http://blog.miroslavpopovic.com/2012/06/23/jqueryui-autocomplete-filter-words-starting-with-term/
//rewrites jquery autocomplete filter to return only terms that start with the search input
$.ui.autocomplete.filter = function (array, term) {
    var matcher = new RegExp("^" + $.ui.autocomplete.escapeRegex(term), "i");
    return $.grep(array, function (value) {
        return matcher.test(value.label || value.value || value);
    });
};

//jquery ui autocomplete function
$("#search-input").autocomplete({
	source: names,
	select: function() {
		$("#search-button").prop("disabled", false);
	}
});

$("#search-input-scatter").autocomplete({
	source: names,
	select: function() {
		$("#search-button").prop("disabled", false);
	}
});

$("#eggGroupPokemon").autocomplete({
	source: names
});

//validates search data
function validate(data) {
	if (inArray(data, names)) {
		$("#search-button").prop("disabled", false);
	} else {
		$("#search-button").prop("disabled", true);
	}
};

//helper function to see if value is in array, ignoring case
function inArray(val, arr) {
	val = val.toUpperCase();
	for (var i = 0; i < arr.length; i++) {
		var name = arr[i].toUpperCase();
		if (name == val) {
			return true;
		}
	}
	return false;
 }

//on search submit
$("#search").submit(function (event) {
	location.href = "pokemonPage.html";
	var input = $("#search-input").val().toUpperCase();
	d3.csv("assets/data/pokemon_stats.csv", function(error, data) {
	data = data.filter(function(d) {
		var name = d["Name"].toUpperCase();
		if (input == name) {
			localStorage.setItem("storageJSON", JSON.stringify($("#search-input").val()));
			localStorage.setItem("storageJSON", JSON.stringify(d));
		}
	});
	});
	event.preventDefault();
});

$("#search-scatter").submit(function (event) {
	location.href = "pokemonPage.html";
	var input = $("#search-input-scatter").val().toUpperCase();
	d3.csv("assets/data/pokemon_stats.csv", function(error, data) {
	data = data.filter(function(d) {
		var name = d["Name"].toUpperCase();
		if (input == name) {
			localStorage.setItem("storageJSON", JSON.stringify($("#search-input-scatter").val()));
			localStorage.setItem("storageJSON", JSON.stringify(d));
		}
	});
	});
	event.preventDefault();
});


### data: assets/data/pokemon_stats.csv, 84346 bytes — head not shown